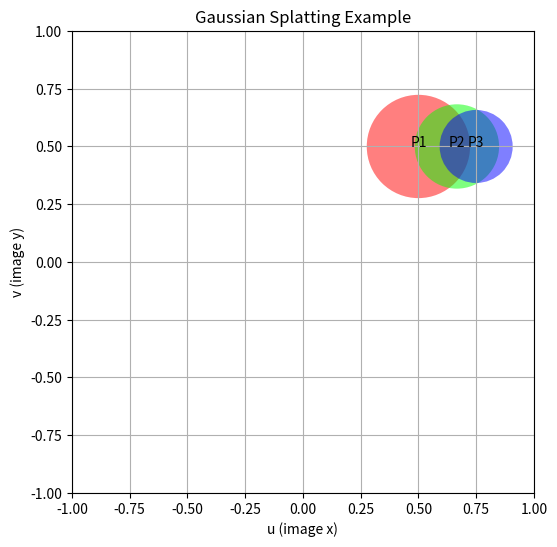

Reproduce this figure in Python.
import numpy as np
import matplotlib.pyplot as plt
from matplotlib.patches import Ellipse
import matplotlib
matplotlib.use('Agg')  # Use non-GUI backend
import matplotlib.pyplot as plt
# Step 1: Define the 3D points
points_3d = np.array([
    [1.0, 1.0, 2.0],  # Point 1
    [2.0, 1.5, 3.0],  # Point 2
    [3.0, 2.0, 4.0]   # Point 3
])
colors = np.array([
    [1.0, 0.0, 0.0],  # Red
    [0.0, 1.0, 0.0],  # Green
    [0.0, 0.0, 1.0]   # Blue
])

# Step 2: Camera parameters
focal_length = 1.0
camera_position = np.array([0.0, 0.0, 0.0])

# Step 3: Project 3D points to 2D using pinhole camera model
def project_to_2d(points_3d, focal_length):
    projected = []
    for x, y, z in points_3d:
        u = focal_length * x / z
        v = focal_length * y / z
        projected.append([u, v])
    return np.array(projected)

points_2d = project_to_2d(points_3d, focal_length)

# Step 4: Define Gaussian parameters (covariance scaling by depth)
def calculate_covariance(depth, base_scale=0.1):
    scale = base_scale / depth  # Smaller Gaussians for farther points
    return np.array([[scale, 0], [0, scale]])

covariances = [calculate_covariance(p[2]) for p in points_3d]

# Step 5: Render 2D Gaussian blobs
def plot_gaussian(ax, mean, covariance, color, alpha=0.5):
    """Plot a 2D Gaussian as an ellipse."""
    eigenvalues, eigenvectors = np.linalg.eigh(covariance)
    angle = np.degrees(np.arctan2(eigenvectors[1, 0], eigenvectors[0, 0]))
    width, height = 2 * np.sqrt(eigenvalues)
    ellipse = Ellipse(mean, width, height, angle=angle, facecolor=color, alpha=alpha)
    ax.add_patch(ellipse)


# Initialize plot
fig, ax = plt.subplots(figsize=(6, 6))
ax.set_xlim(-1, 1)
ax.set_ylim(-1, 1)
ax.set_aspect('equal')

# Plot each Gaussian
for mean, covariance, color in zip(points_2d, covariances, colors):
    plot_gaussian(ax, mean, covariance, color)

# Annotate points
for i, (u, v) in enumerate(points_2d):
    ax.text(u, v, f"P{i+1}", color="black", fontsize=10, ha='center')

plt.title("Gaussian Splatting Example")
plt.xlabel("u (image x)")
plt.ylabel("v (image y)")
plt.grid(True)
plt.show()
